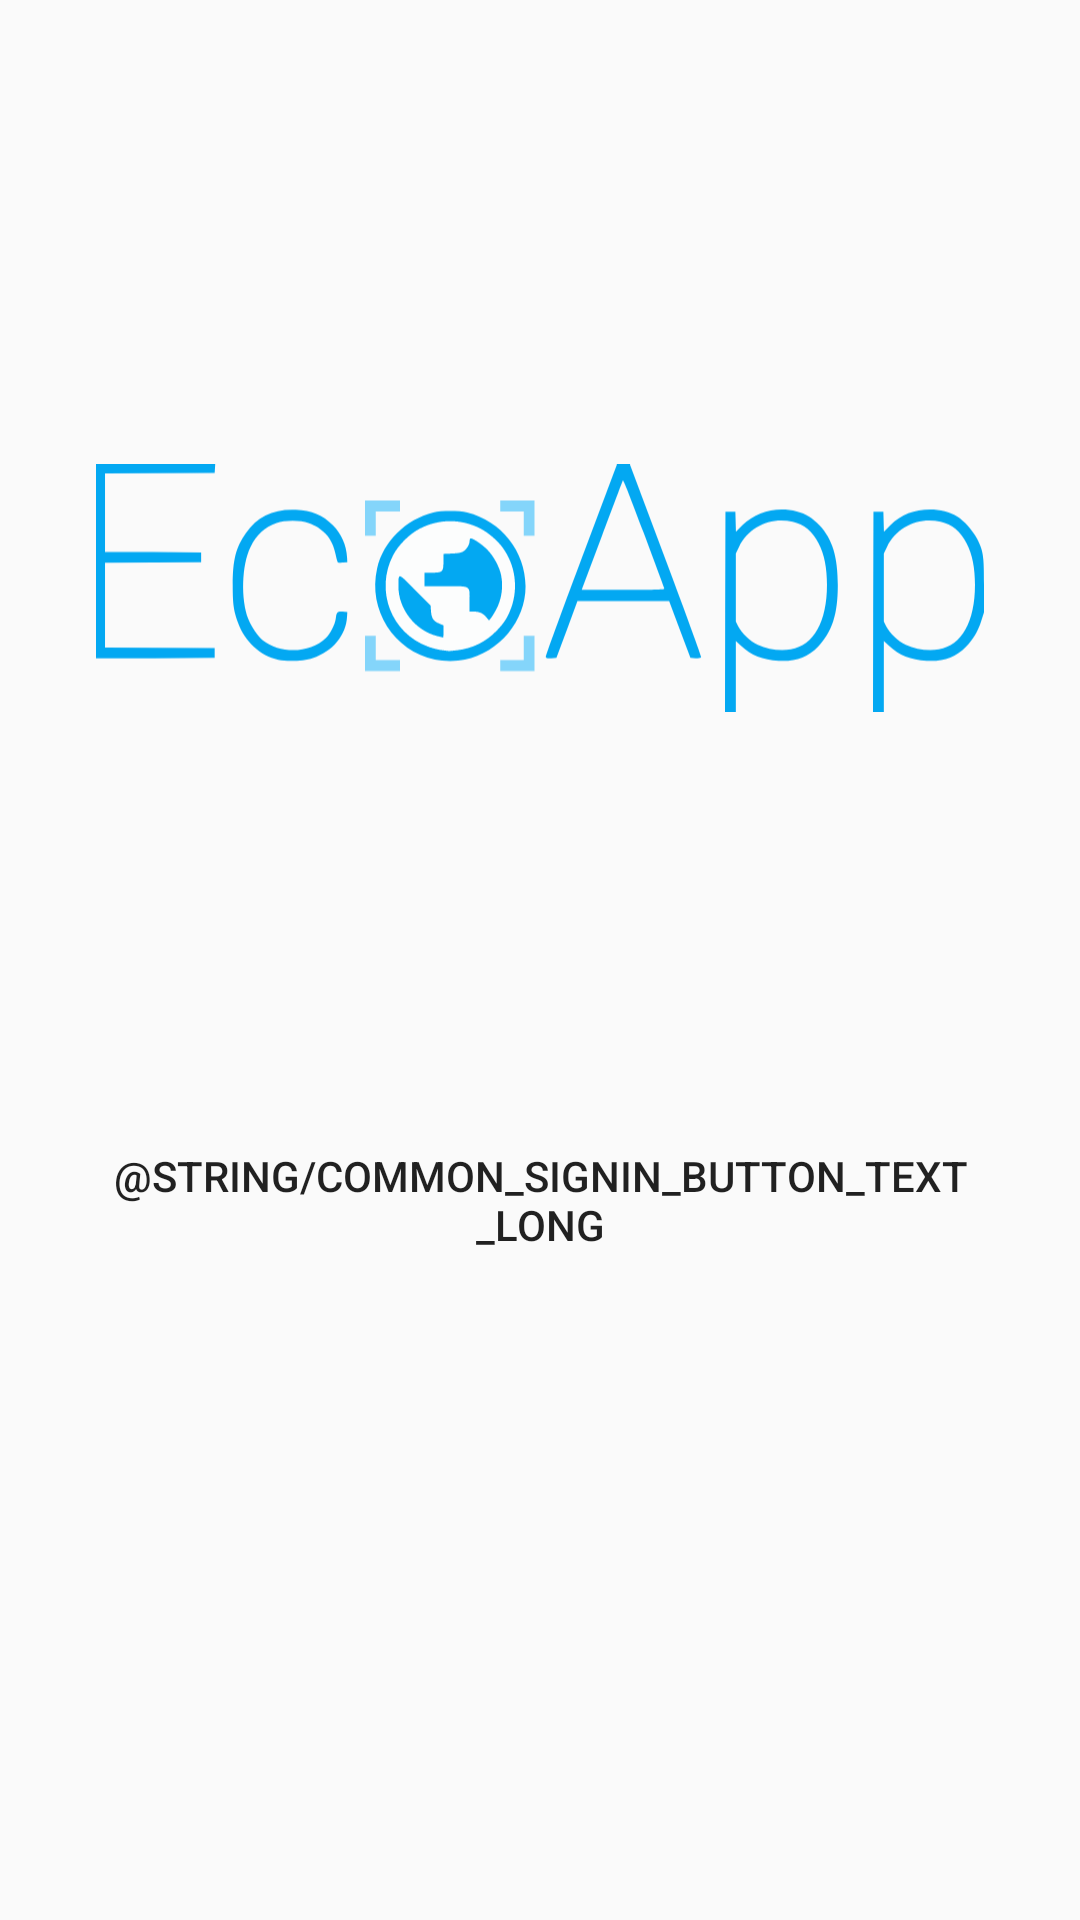

The Android layout XML behind this screen, and the referenced resources:
<!-- AndroidManifest.xml: activity theme AppTheme.NoActionBar -->
<!-- res/layout/activity_login.xml -->
<?xml version="1.0" encoding="utf-8"?>
<androidx.constraintlayout.widget.ConstraintLayout xmlns:android="http://schemas.android.com/apk/res/android"
    xmlns:app="http://schemas.android.com/apk/res-auto"
    xmlns:tools="http://schemas.android.com/tools"
    android:layout_width="match_parent"
    android:layout_height="match_parent"
    tools:context=".activities.LoginActivity">

    <androidx.coordinatorlayout.widget.CoordinatorLayout
        android:id="@+id/clayout_login"
        android:layout_width="0dp"
        android:layout_height="0dp"
        app:layout_constraintBottom_toBottomOf="parent"
        app:layout_constraintEnd_toEndOf="parent"
        app:layout_constraintStart_toStartOf="parent"
        app:layout_constraintTop_toTopOf="parent" />

    <ProgressBar
        android:id="@+id/progressBar4"
        style="?android:attr/progressBarStyle"
        android:layout_width="wrap_content"
        android:layout_height="wrap_content"
        android:visibility="invisible"
        app:layout_constraintBottom_toBottomOf="parent"
        app:layout_constraintEnd_toEndOf="parent"
        app:layout_constraintStart_toStartOf="parent"
        app:layout_constraintTop_toTopOf="parent" />

    <Button
        android:id="@+id/button2"
        style="@style/Widget.AppCompat.Button.Borderless"
        android:layout_width="0dp"
        android:layout_height="wrap_content"
        android:layout_marginTop="32dp"
        android:background="@drawable/common_google_signin_btn_text_light_normal"
        android:text="@string/common_signin_button_text_long"
        app:layout_constraintEnd_toEndOf="@+id/imageView"
        app:layout_constraintStart_toStartOf="@+id/imageView"
        app:layout_constraintTop_toBottomOf="@+id/progressBar4" />

    <ImageView
        android:id="@+id/imageView"
        android:layout_width="0dp"
        android:layout_height="200dp"
        android:layout_marginStart="32dp"
        android:layout_marginEnd="32dp"
        app:layout_constraintBottom_toTopOf="@+id/progressBar4"
        app:layout_constraintEnd_toEndOf="parent"
        app:layout_constraintStart_toStartOf="parent"
        app:srcCompat="@drawable/ic_logo" />

</androidx.constraintlayout.widget.ConstraintLayout>
<!-- resources referenced by this layout -->
<resources>
  <!-- drawable ic_logo: vector/xml drawable (drawable, 4339 chars, omitted) -->
  <style name="AppTheme.NoActionBar" parent="Theme.AppCompat.Light.NoActionBar">
          <item name="colorPrimary">@color/colorPrimary</item>
          <item name="colorPrimaryDark">@color/colorPrimaryDark</item>
          <item name="colorAccent">@color/colorAccent</item>
      </style>
  <color name="colorPrimary">#03A9F4</color>
  <color name="colorPrimaryDark">#0288D1</color>
  <color name="colorAccent">#81D4FA</color>
</resources>
